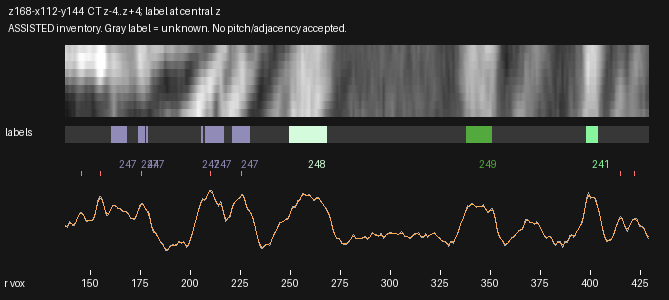

The file beside this chart, header and first rows:
radius_voxels, x_local, y_local, CT_mean3z, CT_central_z, CT_smoothed, label_nearest_central_z
137.5, 2.138, 78.97, 119.8, 119.5, 118.3, 0
138.0, 2.569, 79.22, 117.4, 116.4, 118.8, 0
138.5, 2.999, 79.48, 115.7, 114.4, 120.4, 0
139.0, 3.429, 79.73, 123.1, 122.6, 123.1, 0
139.5, 3.859, 79.99, 130.7, 130.8, 125.5, 0
140.0, 4.29, 80.24, 129.5, 129.6, 126.1, 0
140.5, 4.72, 80.5, 124.8, 124.2, 124.9, 0
141.0, 5.15, 80.75, 121.2, 120, 123.4, 0
141.5, 5.58, 81.01, 120.1, 119.2, 123.2, 0
142.0, 6.011, 81.26, 121.3, 120.5, 125.3, 0
142.5, 6.441, 81.52, 128.3, 127, 129.8, 0
143.0, 6.871, 81.77, 135.5, 133.8, 135.8, 0
143.5, 7.301, 82.03, 142.9, 140.8, 142.1, 0
144.0, 7.732, 82.28, 149.7, 147.2, 147.9, 0
144.5, 8.162, 82.53, 154.7, 152.2, 152.2, 0
145.0, 8.592, 82.79, 157, 155.2, 154.6, 0
145.5, 9.023, 83.04, 158, 156.9, 154.7, 0
146.0, 9.453, 83.3, 154.6, 152.6, 152.6, 0
146.5, 9.883, 83.55, 151.1, 148.3, 148.3, 0
147.0, 10.31, 83.81, 143, 139.7, 142.9, 0
147.5, 10.74, 84.06, 134.2, 130.5, 137.9, 0
148.0, 11.17, 84.32, 130.6, 127.2, 134.7, 0
148.5, 11.6, 84.57, 132.5, 129.8, 133.6, 0
149.0, 12.03, 84.83, 134.3, 132.2, 133.7, 0
149.5, 12.46, 85.08, 135.1, 133, 134.1, 0
150.0, 12.89, 85.34, 134.3, 131.9, 134.4, 0
150.5, 13.33, 85.59, 133.5, 131.4, 135, 0
151.0, 13.76, 85.85, 133.8, 132.1, 137.2, 0
151.5, 14.19, 86.1, 137.3, 136.1, 141.9, 0
152.0, 14.62, 86.35, 146.3, 145.7, 149.6, 0
152.5, 15.05, 86.61, 157.8, 157.8, 160.1, 0
153.0, 15.48, 86.86, 171.9, 171.9, 171.9, 0
153.5, 15.91, 87.12, 187.9, 189.6, 183.1, 0
154.0, 16.34, 87.37, 195.5, 200.7, 191.8, 0
154.5, 16.77, 87.63, 201.5, 210.5, 197, 0
155.0, 17.2, 87.88, 204, 213.9, 198.1, 0
155.5, 17.63, 88.14, 199.4, 204.5, 195, 0
156.0, 18.06, 88.39, 191.6, 191.9, 188.2, 0
156.5, 18.49, 88.65, 179.4, 178.3, 179, 0
157.0, 18.92, 88.9, 167.5, 163.2, 169.4, 0
157.5, 19.35, 89.16, 157.9, 154, 161, 0
158.0, 19.78, 89.41, 150.1, 147.9, 155.6, 0
158.5, 20.21, 89.67, 148.7, 148, 153.9, 0
159.0, 20.64, 89.92, 153.6, 154.3, 155.7, 0
159.5, 21.07, 90.18, 158.5, 160.3, 159.9, 0
160.0, 21.5, 90.43, 165.3, 166.7, 165.3, 0
160.5, 21.93, 90.68, 172.6, 173.6, 170.4, 247
161.0, 22.36, 90.94, 176.8, 177.1, 174.2, 247
161.5, 22.79, 91.19, 178.5, 177.9, 176.2, 247
162.0, 23.22, 91.45, 178.3, 177.8, 176.4, 247
162.5, 23.65, 91.7, 176, 176.4, 175.1, 247
163.0, 24.08, 91.96, 173.3, 174.7, 173.1, 247
163.5, 24.51, 92.21, 170, 172.3, 170.9, 247
164.0, 24.94, 92.47, 167.6, 170.7, 169, 247
164.5, 25.37, 92.72, 167.9, 171, 167.6, 247
165.0, 25.8, 92.98, 167.7, 171, 166.1, 247
165.5, 26.23, 93.23, 164.7, 167.9, 164.2, 247
166.0, 26.66, 93.49, 161, 164.3, 162.1, 247
166.5, 27.09, 93.74, 158.7, 162.2, 160.5, 247
167.0, 27.52, 94, 159, 162.9, 159.6, 247
... 524 more rows
